Run: headless pygame with SDL's dummy video driver; simulated clock (each Clock.tick advances the game by its frame time, no real sleeping); random seed 0; keys injected as events and as key.get_pressed() state; no mouse input.
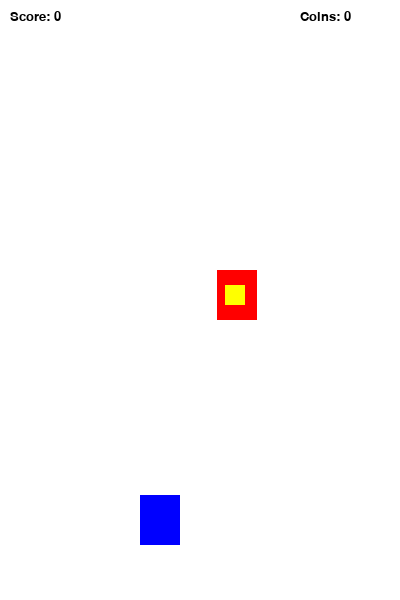
Frame 1 of 4 · flips 1–60 · no input
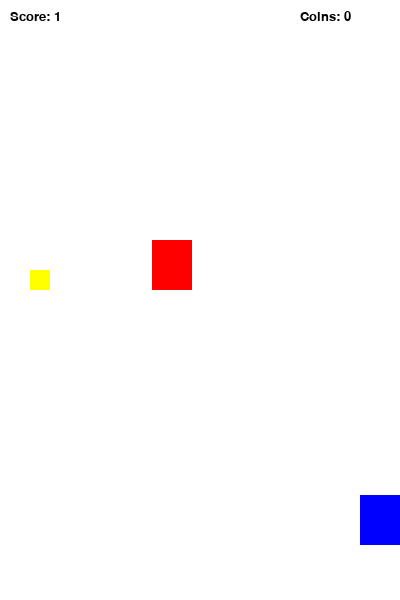
Frame 2 of 4 · flips 61–180 · tapped SPACE, RETURN · held RIGHT (→), D
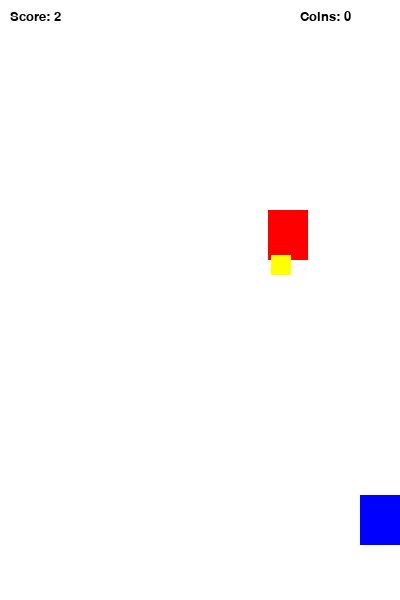
Frame 3 of 4 · flips 181–300 · held DOWN (↓), S
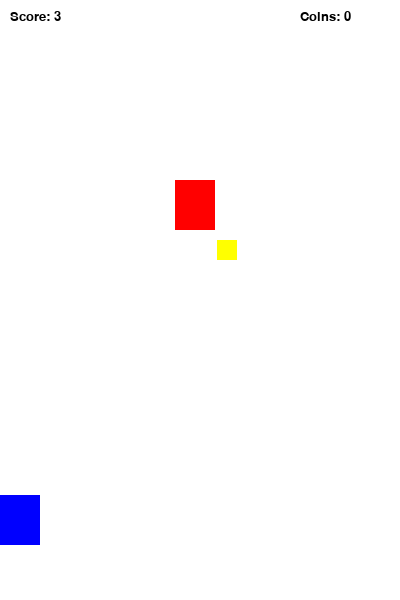
Frame 4 of 4 · flips 301–420 · held LEFT (←), A, UP (↑), W

The pygame program that drew these frames:

import pygame, sys
from pygame.locals import *
import random, time

# Initializing 
pygame.init()

# Setting up FPS 
FPS = 60
FramePerSec = pygame.time.Clock()

# Colors
BLUE  = (0, 0, 255)
RED   = (255, 0, 0)
GREEN = (0, 255, 0)
BLACK = (0, 0, 0)
WHITE = (255, 255, 255)
YELLOW = (255, 255, 0)

# Other Variables
SCREEN_WIDTH = 400
SCREEN_HEIGHT = 600
SPEED = 5
SCORE = 0
COIN_SCORE = 0 # Counter for collected coins

# Setting up Fonts
font = pygame.font.SysFont("Verdana", 60)
font_small = pygame.font.SysFont("Verdana", 20)
game_over = font.render("Game Over", True, BLACK)

background = pygame.Surface((SCREEN_WIDTH, SCREEN_HEIGHT))
background.fill(WHITE)

# Create a white screen 
DISPLAYSURF = pygame.display.set_mode((400,600))
DISPLAYSURF.fill(WHITE)
pygame.display.set_caption("Game")

class Enemy(pygame.sprite.Sprite):
    def __init__(self):
        super().__init__() 
        self.image = pygame.Surface((40, 50))
        self.image.fill(RED)
        self.rect = self.image.get_rect()
        self.rect.center = (random.randint(40, SCREEN_WIDTH-40), 0)

    def move(self):
        global SCORE
        self.rect.move_ip(0, SPEED)
        if (self.rect.top > 600):
            SCORE += 1
            self.rect.top = 0
            self.rect.center = (random.randint(40, SCREEN_WIDTH - 40), 0)

class Player(pygame.sprite.Sprite):
    def __init__(self):
        super().__init__() 
        self.image = pygame.Surface((40, 50))
        self.image.fill(BLUE)
        self.rect = self.image.get_rect()
        self.rect.center = (160, 520)
       
    def move(self):
        pressed_keys = pygame.key.get_pressed()
        if self.rect.left > 0:
              if pressed_keys[K_LEFT]:
                  self.rect.move_ip(-5, 0)
        if self.rect.right < SCREEN_WIDTH:        
              if pressed_keys[K_RIGHT]:
                  self.rect.move_ip(5, 0)

# Task: Adding randomly appearing coins
class Coin(pygame.sprite.Sprite):
    def __init__(self):
        super().__init__()
        self.image = pygame.Surface((20, 20))
        self.image.fill(YELLOW)
        self.rect = self.image.get_rect()
        self.spawn()

    def spawn(self):
        self.rect.center = (random.randint(20, SCREEN_WIDTH - 20), 0)

    def move(self):
        self.rect.move_ip(0, SPEED)
        if self.rect.top > SCREEN_HEIGHT:
            self.spawn()

# Setting up Sprites        
P1 = Player()
E1 = Enemy()
C1 = Coin()

enemies = pygame.sprite.Group()
enemies.add(E1)
coins = pygame.sprite.Group()
coins.add(C1)
all_sprites = pygame.sprite.Group()
all_sprites.add(P1)
all_sprites.add(E1)
all_sprites.add(C1)

# Game Loop
while True:
    for event in pygame.event.get():
        if event.type == QUIT:
            pygame.quit()
            sys.exit()

    DISPLAYSURF.fill(WHITE)
    
    # Task: Showing number of collected coins in top right
    scores = font_small.render(f"Score: {SCORE}", True, BLACK)
    coin_text = font_small.render(f"Coins: {COIN_SCORE}", True, BLACK)
    DISPLAYSURF.blit(scores, (10, 10))
    DISPLAYSURF.blit(coin_text, (SCREEN_WIDTH - 100, 10))

    for entity in all_sprites:
        DISPLAYSURF.blit(entity.image, entity.rect)
        entity.move()

    # Collision with Coins
    if pygame.sprite.spritecollideany(P1, coins):
        COIN_SCORE += 1
        C1.spawn() # Respawn coin upon collection

    # Collision with Enemy
    if pygame.sprite.spritecollideany(P1, enemies):
        DISPLAYSURF.fill(RED)
        DISPLAYSURF.blit(game_over, (30, 250))
        pygame.display.update()
        time.sleep(2)
        pygame.quit()
        sys.exit()        
        
    pygame.display.update()
    FramePerSec.tick(FPS)
